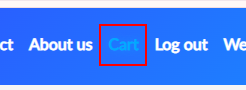
Task: Task 2 for Automatify Internship: automatizare pe demoblaze.com
Workflow: VerifyCart

Step 1: click on the link 'Cart' (chrome.exe)

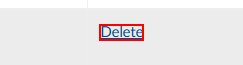
Step 2: find the link 'Delete' (chrome.exe)

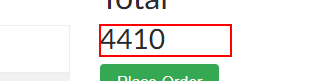
Step 3: get-text from the heading (chrome.exe) (repeated 2 times)

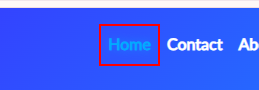
Step 5: click on the link 'Home*' (chrome.exe)
